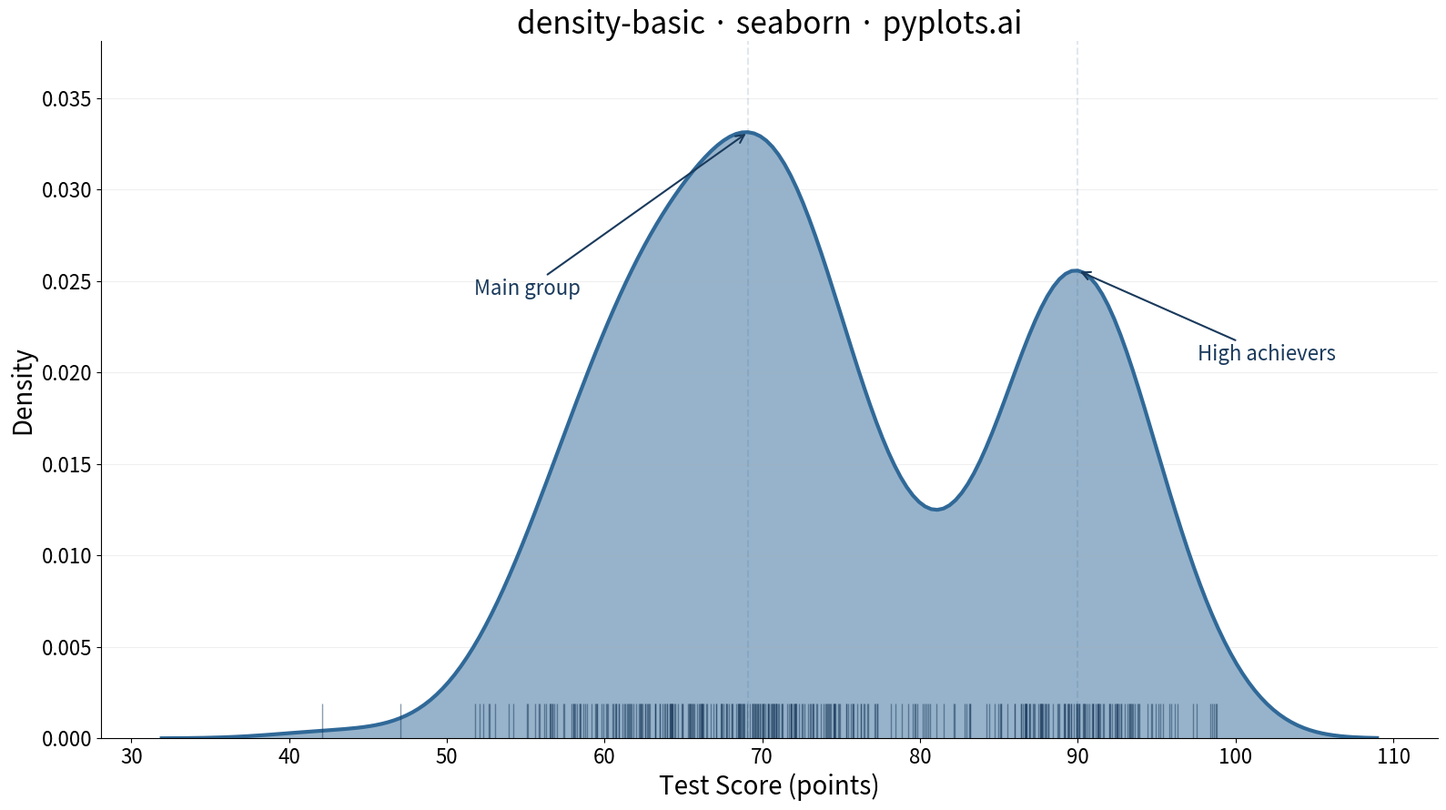

Generate this figure with matplotlib:
"""pyplots.ai
density-basic: Basic Density Plot
Library: seaborn 0.13.2 | Python 3.14.3
"""

import matplotlib.pyplot as plt
import numpy as np
import seaborn as sns


# Data - bimodal distribution of test scores
np.random.seed(42)
test_scores = np.concatenate(
    [
        np.random.normal(68, 8, 280),  # Main group centered at 68
        np.random.normal(90, 4, 120),  # High achievers group
    ]
)

# Plot
fig, ax = plt.subplots(figsize=(16, 9))

# KDE line first (for peak detection), then fill
sns.kdeplot(data=test_scores, ax=ax, fill=False, color="#306998", linewidth=3, bw_adjust=0.9)
line = ax.get_lines()[0]
x_kde, y_kde = line.get_xdata(), line.get_ydata()
ax.fill_between(x_kde, y_kde, alpha=0.5, color="#306998")

sns.rugplot(data=test_scores, ax=ax, color="#1a3a5c", alpha=0.5, height=0.05)

# Annotate the two peaks to tell the bimodal story
peak1_idx = np.argmax(y_kde[x_kde < 80])
peak2_idx = len(y_kde[x_kde < 80]) + np.argmax(y_kde[x_kde >= 80])

px1, py1 = x_kde[peak1_idx], y_kde[peak1_idx]
ax.annotate(
    "Main group",
    xy=(px1, py1),
    xytext=(px1 - 14, py1 - 0.008),
    fontsize=16,
    fontweight="medium",
    color="#1a3a5c",
    arrowprops={"arrowstyle": "->", "color": "#1a3a5c", "lw": 1.5},
    ha="center",
    va="top",
)
ax.axvline(px1, color="#306998", alpha=0.15, linestyle="--", linewidth=1.5)

px2, py2 = x_kde[peak2_idx], y_kde[peak2_idx]
ax.annotate(
    "High achievers",
    xy=(px2, py2),
    xytext=(px2 + 12, py2 - 0.004),
    fontsize=16,
    fontweight="medium",
    color="#1a3a5c",
    arrowprops={"arrowstyle": "->", "color": "#1a3a5c", "lw": 1.5},
    ha="center",
    va="top",
)
ax.axvline(px2, color="#306998", alpha=0.15, linestyle="--", linewidth=1.5)

# Style
ax.set_xlabel("Test Score (points)", fontsize=20)
ax.set_ylabel("Density", fontsize=20)
ax.set_title("density-basic \u00b7 seaborn \u00b7 pyplots.ai", fontsize=24, fontweight="medium")
ax.tick_params(axis="both", labelsize=16)
ax.spines["top"].set_visible(False)
ax.spines["right"].set_visible(False)
ax.yaxis.grid(True, alpha=0.2, linewidth=0.8)

plt.tight_layout()
plt.savefig("plot.png", dpi=300, bbox_inches="tight")
